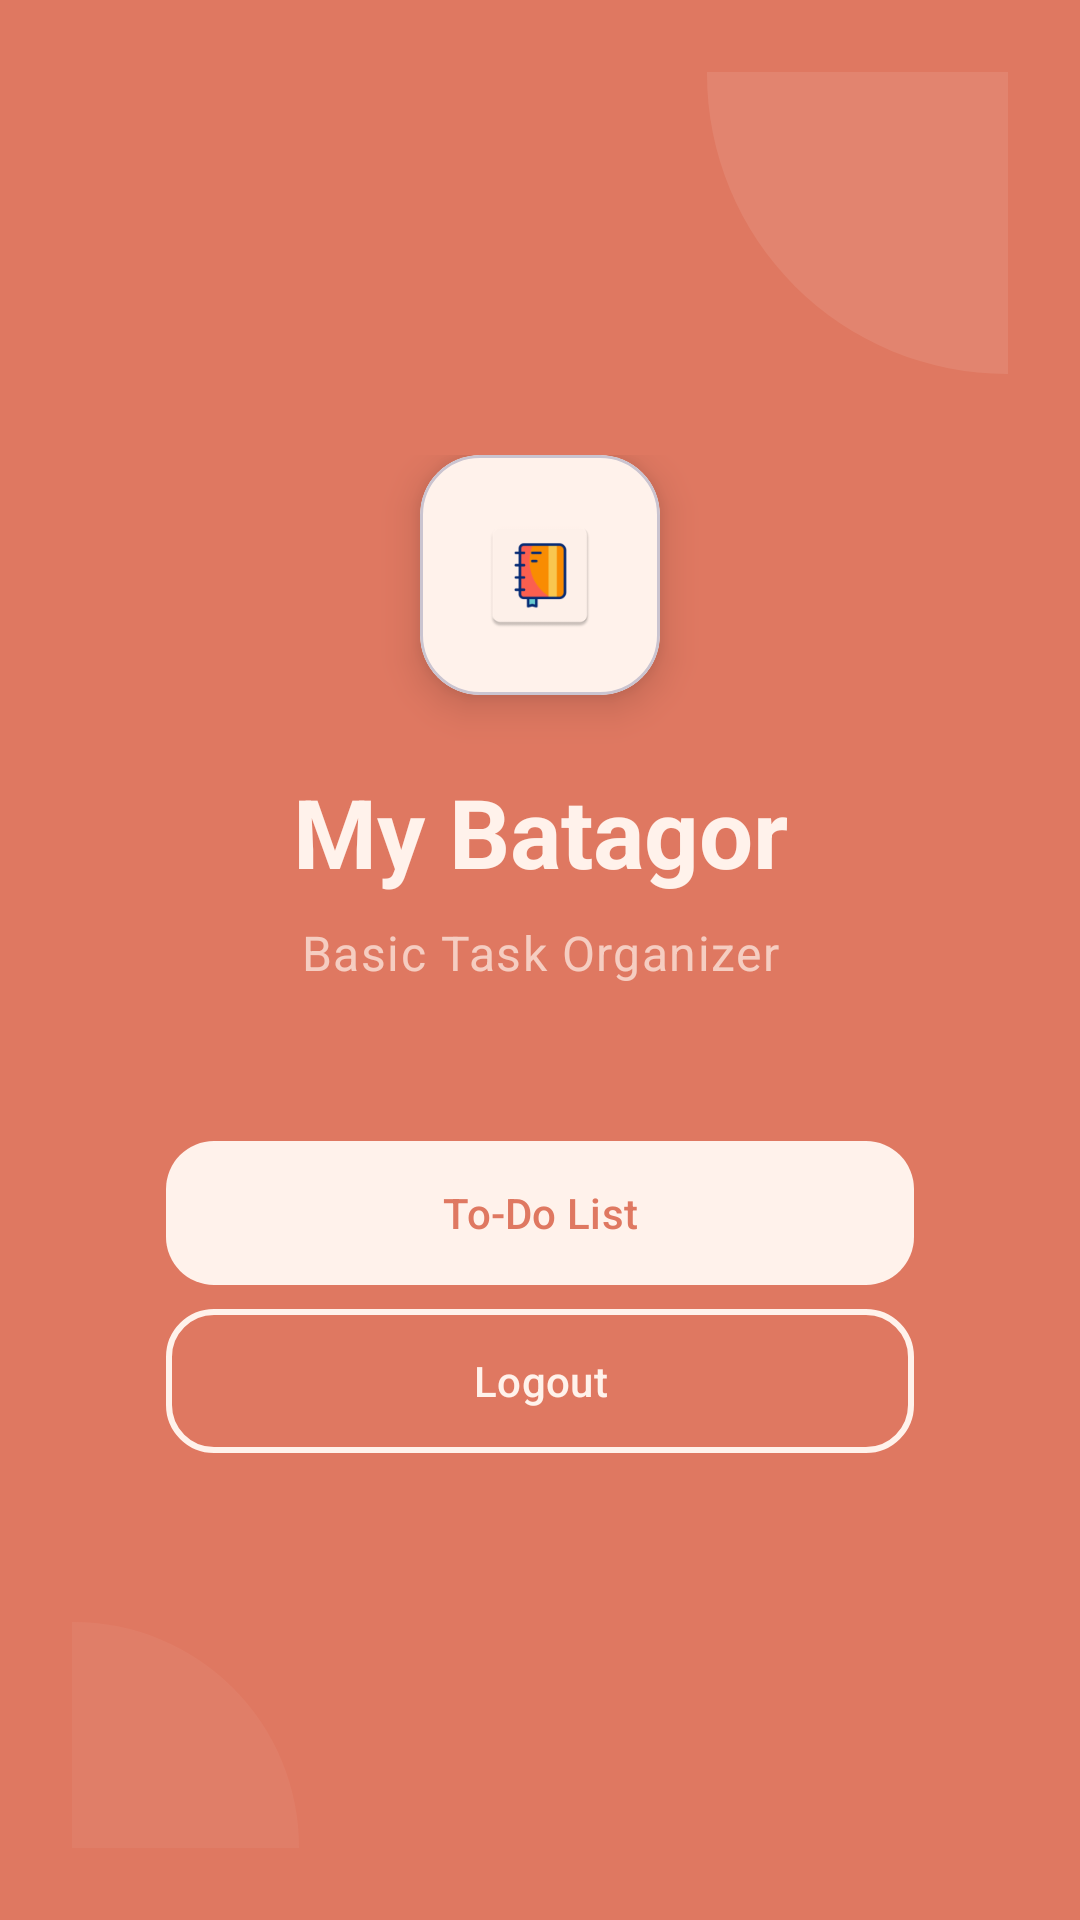

Produce the Android XML layout that renders to this screen, including the resource entries it uses.
<!-- AndroidManifest.xml: application theme Theme.MyBatagor -->
<!-- res/layout/activity_main.xml -->
<?xml version="1.0" encoding="utf-8"?>
<androidx.constraintlayout.widget.ConstraintLayout xmlns:android="http://schemas.android.com/apk/res/android"
    xmlns:app="http://schemas.android.com/apk/res-auto"
    android:layout_width="match_parent"
    android:layout_height="match_parent"
    android:background="@color/one"
    android:padding="24dp">

    
    <View
        android:id="@+id/backgroundCircle1"
        android:layout_width="200dp"
        android:layout_height="200dp"
        android:background="@drawable/circle_bg"
        android:alpha="0.1"
        app:layout_constraintEnd_toEndOf="parent"
        app:layout_constraintTop_toTopOf="parent"
        android:layout_marginTop="-100dp"
        android:layout_marginEnd="-100dp" />

    <View
        android:id="@+id/backgroundCircle2"
        android:layout_width="150dp"
        android:layout_height="150dp"
        android:background="@drawable/circle_bg"
        android:alpha="0.05"
        app:layout_constraintStart_toStartOf="parent"
        app:layout_constraintBottom_toBottomOf="parent"
        android:layout_marginBottom="-75dp"
        android:layout_marginStart="-75dp" />

    
    <androidx.constraintlayout.widget.ConstraintLayout
        android:layout_width="match_parent"
        android:layout_height="wrap_content"
        app:layout_constraintTop_toTopOf="parent"
        app:layout_constraintBottom_toBottomOf="parent"
        app:layout_constraintStart_toStartOf="parent"
        app:layout_constraintEnd_toEndOf="parent">

        
        <com.google.android.material.card.MaterialCardView
            android:id="@+id/logoContainer"
            android:layout_width="80dp"
            android:layout_height="80dp"
            android:layout_marginBottom="24dp"
            app:cardBackgroundColor="@color/two"
            app:cardCornerRadius="20dp"
            app:cardElevation="8dp"
            app:layout_constraintEnd_toEndOf="parent"
            app:layout_constraintStart_toStartOf="parent"
            app:layout_constraintBottom_toTopOf="@id/tvAppTitle">

            <ImageView
                android:layout_width="40dp"
                android:layout_height="40dp"
                android:layout_gravity="center"
                android:src="@mipmap/ic_launcher" />

        </com.google.android.material.card.MaterialCardView>

        
        <TextView
            android:id="@+id/tvAppTitle"
            android:layout_width="wrap_content"
            android:layout_height="wrap_content"
            android:layout_marginBottom="8dp"
            android:text="My Batagor"
            android:textAppearance="@style/TextAppearance.Material3.HeadlineLarge"
            android:textColor="@color/two"
            android:textStyle="bold"
            app:layout_constraintEnd_toEndOf="parent"
            app:layout_constraintStart_toStartOf="parent"
            app:layout_constraintBottom_toTopOf="@id/tvSubtitle" />

        
        <TextView
            android:id="@+id/tvSubtitle"
            android:layout_width="wrap_content"
            android:layout_height="wrap_content"
            android:layout_marginBottom="48dp"
            android:text="Basic Task Organizer"
            android:textAppearance="@style/TextAppearance.Material3.BodyLarge"
            android:textColor="@color/two"
            android:alpha="0.7"
            app:layout_constraintEnd_toEndOf="parent"
            app:layout_constraintStart_toStartOf="parent"
            app:layout_constraintBottom_toTopOf="@id/btnTodoList" />

        
        <com.google.android.material.button.MaterialButton
            android:id="@+id/btnTodoList"
            android:layout_width="0dp"
            android:layout_height="56dp"
            android:layout_marginBottom="16dp"
            android:text="To-Do List"
            android:textAppearance="@style/TextAppearance.Material3.LabelLarge"
            android:textColor="@color/one"
            app:backgroundTint="@color/two"
            app:cornerRadius="16dp"
            app:elevation="4dp"
            app:icon="@drawable/ic_list"
            app:iconGravity="textStart"
            app:iconPadding="12dp"
            app:iconTint="@color/one"
            app:layout_constraintEnd_toEndOf="parent"
            app:layout_constraintStart_toStartOf="parent"
            app:layout_constraintBottom_toTopOf="@id/btnLogout"
            app:layout_constraintWidth_percent="0.8" />

        
        <com.google.android.material.button.MaterialButton
            android:id="@+id/btnLogout"
            style="@style/Widget.Material3.Button.OutlinedButton"
            android:layout_width="0dp"
            android:layout_height="56dp"
            android:text="Logout"
            android:textAppearance="@style/TextAppearance.Material3.LabelLarge"
            android:textColor="@color/two"
            app:cornerRadius="16dp"
            app:icon="@drawable/ic_logout"
            app:iconGravity="textStart"
            app:iconPadding="12dp"
            app:iconTint="@color/two"
            app:strokeColor="@color/two"
            app:strokeWidth="2dp"
            app:layout_constraintEnd_toEndOf="parent"
            app:layout_constraintStart_toStartOf="parent"
            app:layout_constraintTop_toBottomOf="@id/btnTodoList"
            app:layout_constraintWidth_percent="0.8" />

    </androidx.constraintlayout.widget.ConstraintLayout>

</androidx.constraintlayout.widget.ConstraintLayout>
<!-- resources referenced by this layout -->
<resources>
  <color name="one">#DF7861</color>
  <color name="two">#FFF2EB</color>
  <!-- drawable circle_bg (drawable) -->
  <?xml version="1.0" encoding="utf-8"?>
  
  <shape xmlns:android="http://schemas.android.com/apk/res/android"
      android:shape="oval">
  
      <solid android:color="@color/two" />
  
      <size
          android:width="200dp"
          android:height="200dp" />
  
  </shape>
  <!-- mipmap ic_launcher: webp bitmap (mipmap-hdpi, 1660 bytes) -->
  <style name="Theme.MyBatagor" parent="Base.Theme.MyBatagor" />
  <style name="Base.Theme.MyBatagor" parent="Theme.Material3.DayNight.NoActionBar">
          
          
      </style>
</resources>
